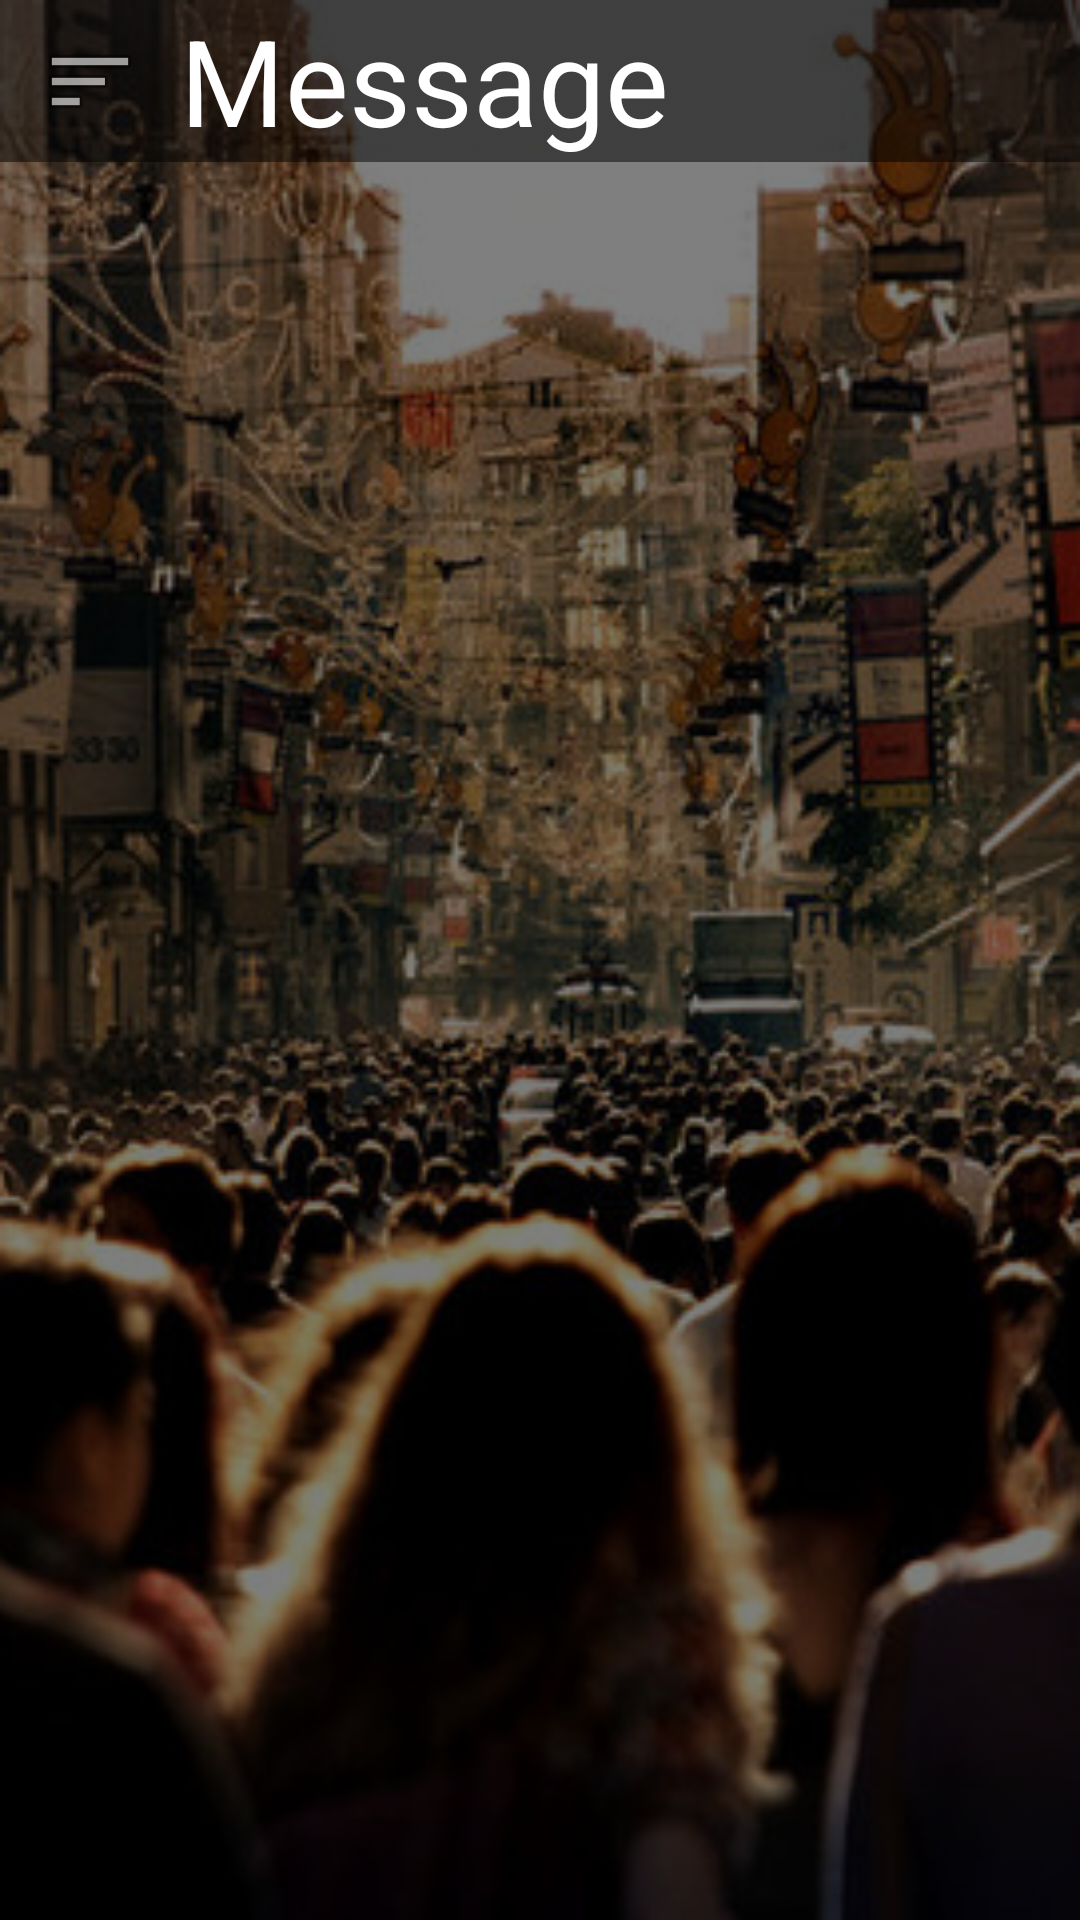

Layout XML and referenced resources for this Android screen:
<!-- AndroidManifest.xml: application theme NoActionBar -->
<!-- res/layout/message.xml -->
<?xml version="1.0" encoding="utf-8"?>
<RelativeLayout xmlns:android="http://schemas.android.com/apk/res/android"
    android:layout_width="match_parent" android:layout_height="match_parent"
    android:background="@drawable/background2black">

    <ImageButton
        android:layout_width="wrap_content"
        android:layout_height="wrap_content"
        android:id="@+id/imageButton4"
        android:src="@android:drawable/ic_menu_sort_by_size"
        android:background="@drawable/background3black"
        android:adjustViewBounds="true"
        android:baselineAlignBottom="false"
        android:layout_alignParentLeft="true"
        android:layout_alignParentStart="true"
        android:layout_alignBottom="@+id/textView10"
        android:layout_toLeftOf="@+id/textView10"
        android:layout_toStartOf="@+id/textView10"/>

    <TextView
        android:layout_width="300dp"
        android:layout_height="54dp"
        android:text="Message"
        android:id="@+id/textView10"
        android:textSize="40dp"
        android:textColor="#ffffffff"
        android:background="@drawable/background3black"
        android:layout_alignParentTop="true"
        android:layout_alignParentRight="true"
        android:layout_alignParentEnd="true" />

    <ListView
        android:layout_width="wrap_content"
        android:layout_height="wrap_content"
        android:id="@+id/listView3"
        android:layout_below="@+id/imageButton4"
        android:layout_alignParentLeft="true"
        android:layout_alignParentStart="true"
        android:layout_alignParentBottom="true" />


</RelativeLayout>
<!-- resources referenced by this layout -->
<resources>
  <!-- drawable background2black: png bitmap (drawable-hdpi, 228752 bytes) -->
  <!-- drawable background3black: png bitmap (drawable-hdpi, 23288 bytes) -->
  <style name="NoActionBar" parent="@android:style/Theme.Holo.Light">
          <item name="android:windowActionBar">false</item>
          <item name="android:windowNoTitle">true</item>
      </style>
</resources>
